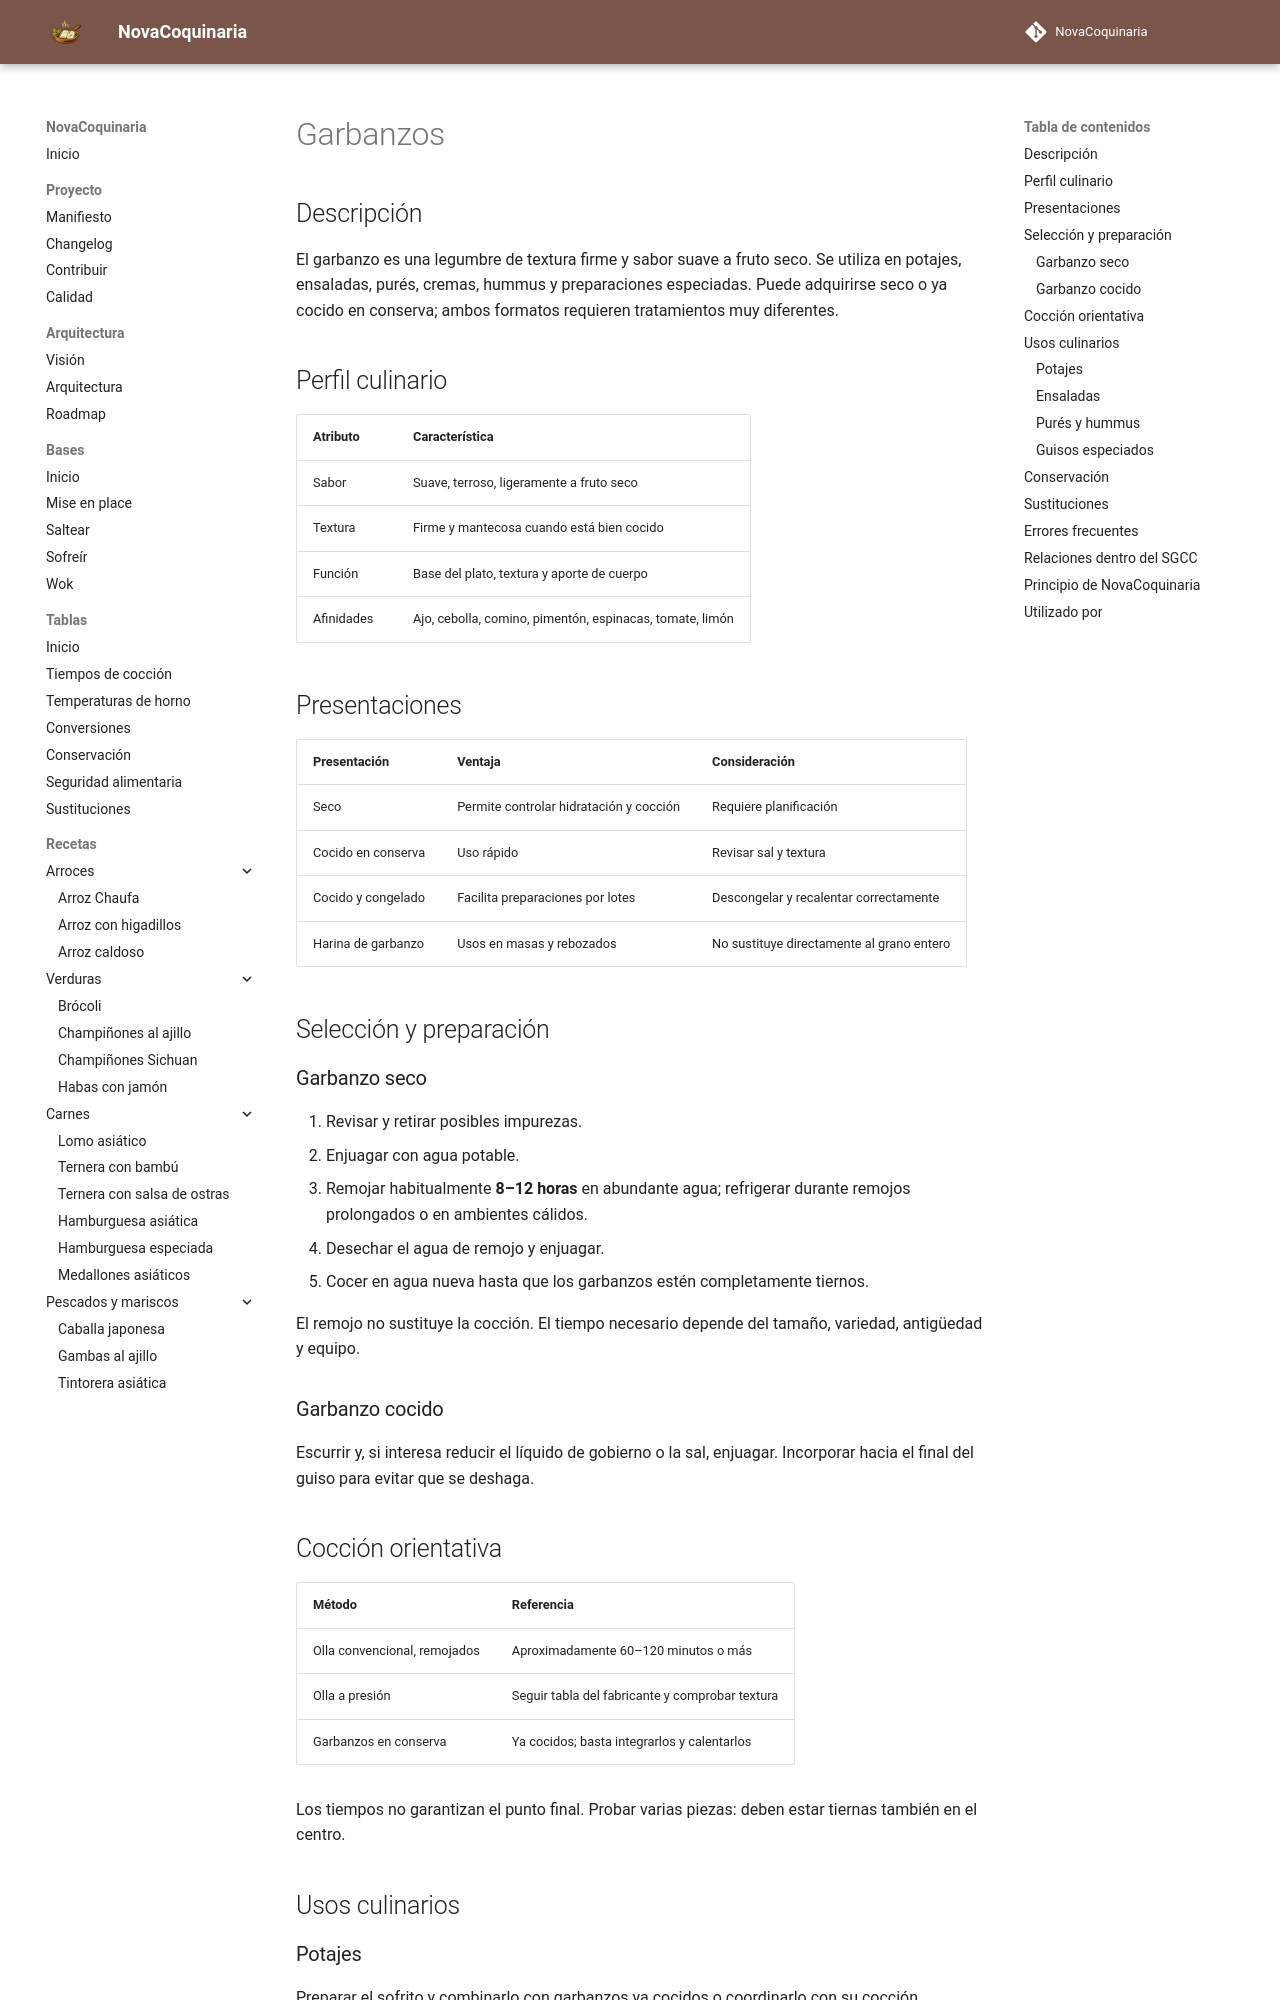

repository: fran-eliot/NovaCoquinaria · page: 11_Despensa/02_Legumbres/garbanzos.html · generator: mkdocs

---
id: ING-0031
tipo: ingrediente
titulo: Garbanzos
categoria: Legumbres
estado: borrador
version: 1.0.0
ultima_revision: 2026-11-14
etiquetas:
  - garbanzos
  - legumbres
  - remojo
  - coccion
---

# Garbanzos

## Descripción

El garbanzo es una legumbre de textura firme y sabor suave a fruto seco. Se utiliza en potajes, ensaladas, purés, cremas, hummus y preparaciones especiadas. Puede adquirirse seco o ya cocido en conserva; ambos formatos requieren tratamientos muy diferentes.

## Perfil culinario

| Atributo | Característica |
|---|---|
| Sabor | Suave, terroso, ligeramente a fruto seco |
| Textura | Firme y mantecosa cuando está bien cocido |
| Función | Base del plato, textura y aporte de cuerpo |
| Afinidades | Ajo, cebolla, comino, pimentón, espinacas, tomate, limón |

## Presentaciones

| Presentación | Ventaja | Consideración |
|---|---|---|
| Seco | Permite controlar hidratación y cocción | Requiere planificación |
| Cocido en conserva | Uso rápido | Revisar sal y textura |
| Cocido y congelado | Facilita preparaciones por lotes | Descongelar y recalentar correctamente |
| Harina de garbanzo | Usos en masas y rebozados | No sustituye directamente al grano entero |

## Selección y preparación

### Garbanzo seco

1. Revisar y retirar posibles impurezas.
2. Enjuagar con agua potable.
3. Remojar habitualmente **8–12 horas** en abundante agua; refrigerar durante remojos prolongados o en ambientes cálidos.
4. Desechar el agua de remojo y enjuagar.
5. Cocer en agua nueva hasta que los garbanzos estén completamente tiernos.

El remojo no sustituye la cocción. El tiempo necesario depende del tamaño, variedad, antigüedad y equipo.

### Garbanzo cocido

Escurrir y, si interesa reducir el líquido de gobierno o la sal, enjuagar. Incorporar hacia el final del guiso para evitar que se deshaga.

## Cocción orientativa

| Método | Referencia |
|---|---|
| Olla convencional, remojados | Aproximadamente 60–120 minutos o más |
| Olla a presión | Seguir tabla del fabricante y comprobar textura |
| Garbanzos en conserva | Ya cocidos; basta integrarlos y calentarlos |

Los tiempos no garantizan el punto final. Probar varias piezas: deben estar tiernas también en el centro.

## Usos culinarios
